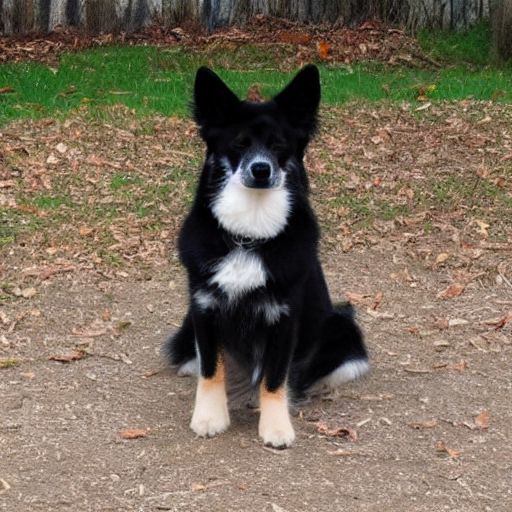
Generation parameters embedded in this image by AUTOMATIC1111 Stable Diffusion web UI or a fork of it (Forge, ...) (PNG 'parameters' text chunk):
dog
Steps: 60, Sampler: DDIM, CFG scale: 10, Seed: 1213971004, Size: 512x512, Model hash: 06c50424